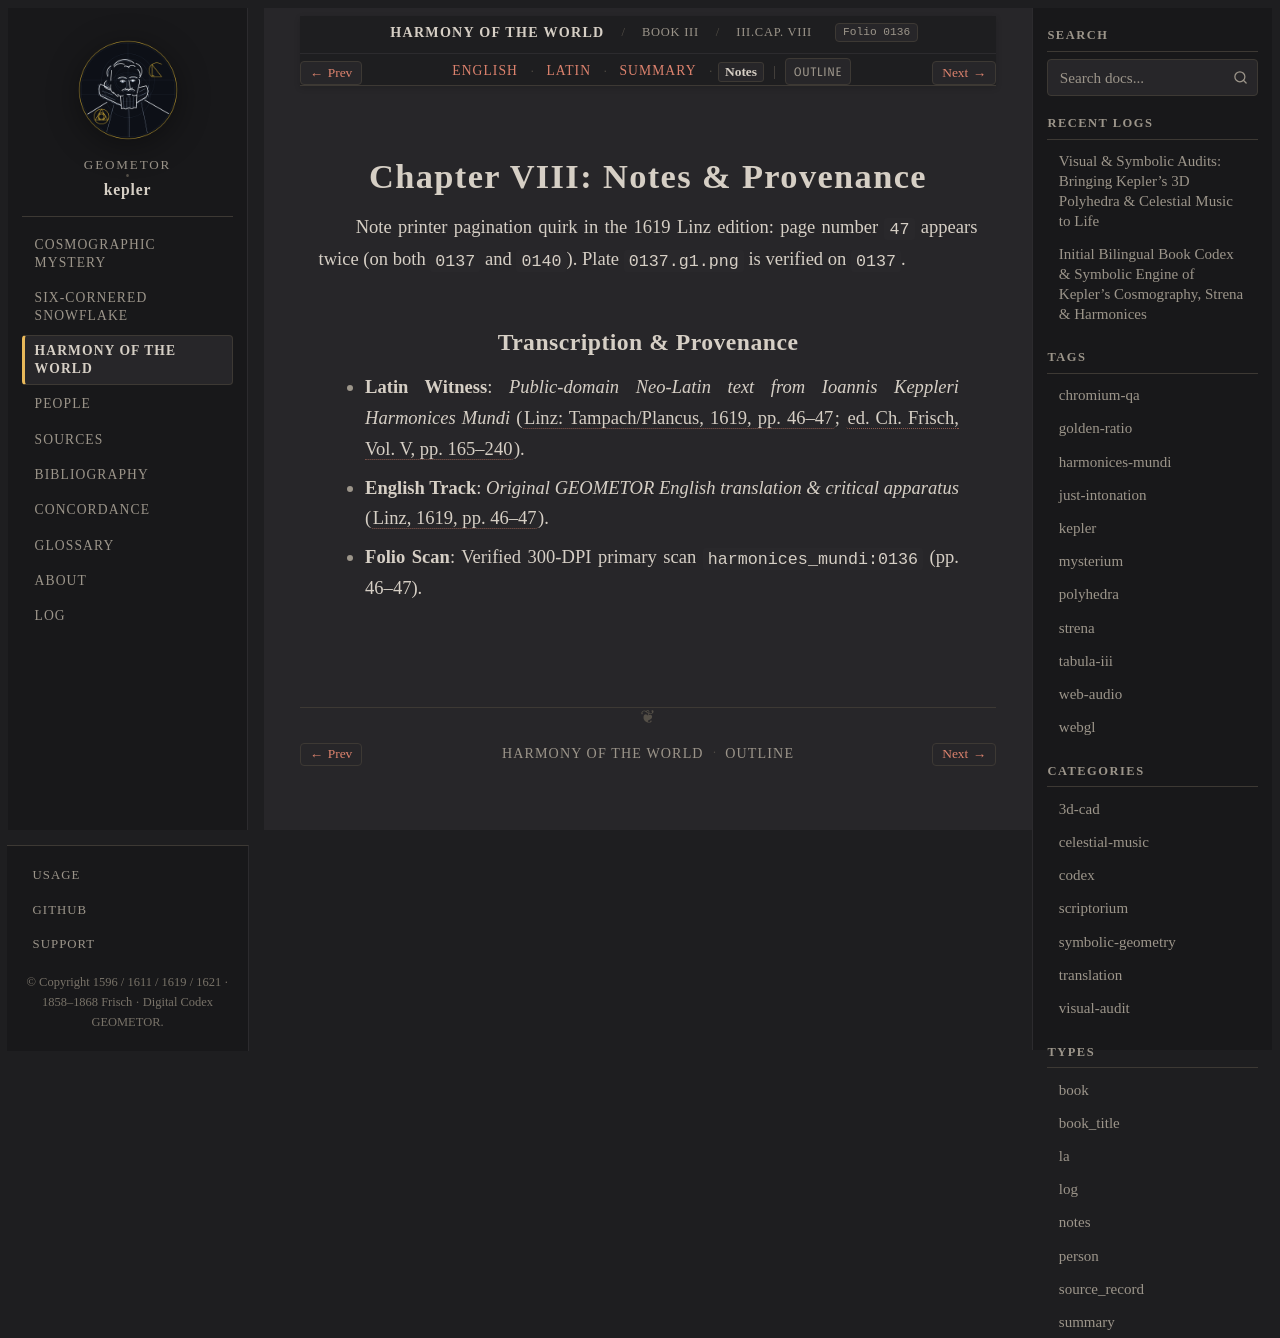

repository: geometor/kepler · page: harmonices_mundi/liber_iii/cap_08/notes.html · generator: sphinx

:type: notes
:layout: book
:canonical_id: III.Cap. VIII
:order: 9
:folio: harmonices_mundi:0136

.. _hm-liber-iii-cap_08-notes:

Chapter VIII: Notes & Provenance
================================

Note printer pagination quirk in the 1619 Linz edition: page number ``47`` appears twice (on both ``0137`` and ``0140``). Plate ``0137.g1.png`` is verified on ``0137``.

Transcription & Provenance
--------------------------

* **Latin Witness**: *Public-domain Neo-Latin text from Ioannis Keppleri Harmonices Mundi* (:cite:`Linz: Tampach/Plancus, 1619, pp. 46–47 <kepler:1619:hm>`; :cite:`ed. Ch. Frisch, Vol. V, pp. 165–240 <frisch:1864:v5>`).
* **English Track**: *Original GEOMETOR English translation & critical apparatus* (:cite:`Linz, 1619, pp. 46–47 <kepler:1619:hm>`).
* **Folio Scan**: Verified 300-DPI primary scan ``harmonices_mundi:0136`` (pp. 46–47).
